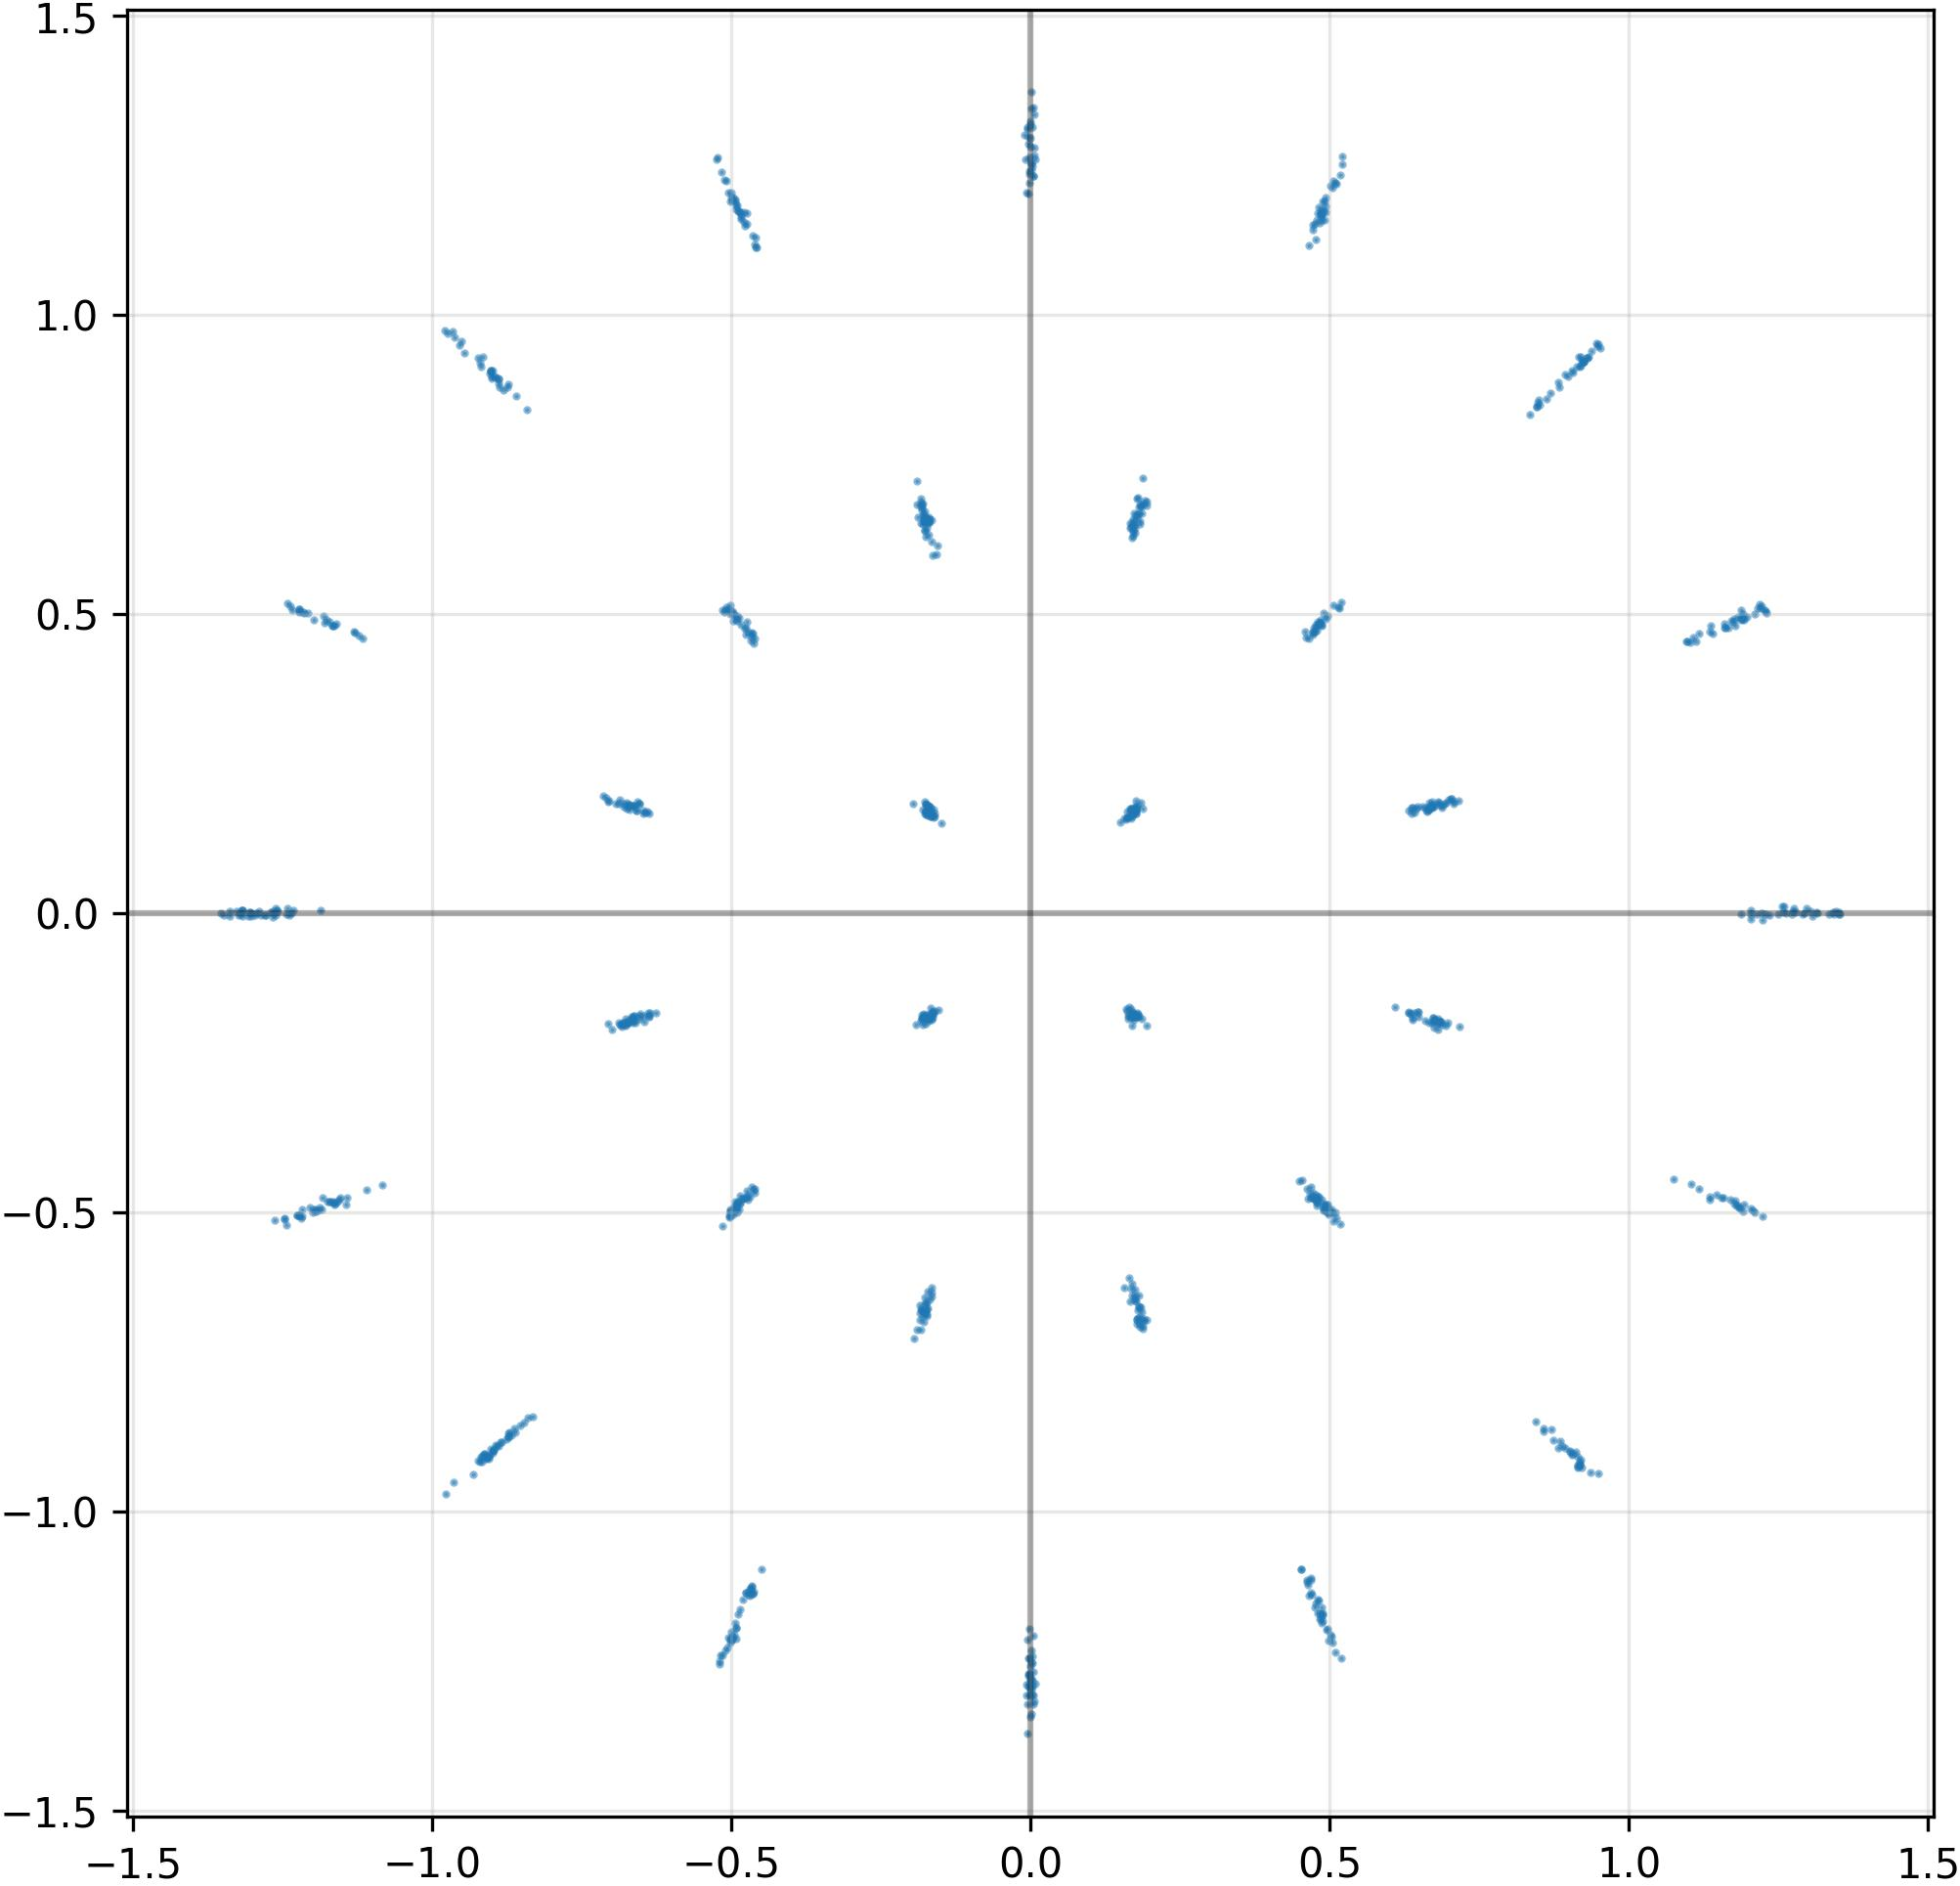

Source data for this figure (header and first rows):
I, Q
-9.632632732391357422e-01, 9.630854725837707520e-01
9.008302688598632812e-01, -9.007158875465393066e-01
1.766860634088516235e-01, 1.875054538249969482e-01
-4.849352538585662842e-01, 1.168036580085754395e+00
4.776786863803863525e-01, 1.159118294715881348e+00
-4.687786698341369629e-01, -1.133564949035644531e+00
-1.324472069740295410e+00, -3.215441014617681503e-03
5.170686244964599609e-01, 1.232922911643981934e+00
-4.912160336971282959e-01, 1.183427214622497559e+00
-1.235318064689636230e+00, -7.705244352109730244e-04
1.779766827821731567e-01, -1.740313023328781128e-01
-1.270606398582458496e+00, 1.073017134331166744e-03
-6.632577776908874512e-01, 1.801404654979705811e-01
1.204510092735290527e+00, -4.944917261600494385e-01
-1.163731694221496582e+00, 4.804670512676239014e-01
-1.172806024551391602e+00, -4.830917716026306152e-01
6.323361992835998535e-01, -1.674262583255767822e-01
-1.850878000259399414e-01, -6.691012382507324219e-01
5.191012024879455566e-01, 5.193540453910827637e-01
-9.230654239654541016e-01, -9.151611924171447754e-01
1.620771139860153198e-01, 1.599715799093246460e-01
1.223850727081298828e+00, -5.066564679145812988e-01
1.803931146860122681e-01, 6.779332756996154785e-01
3.691357560455799103e-03, -1.207221865653991699e+00
1.214389443397521973e+00, -1.527043408714234829e-03
-1.304852724075317383e+00, 1.826572348363697529e-03
-4.922105967998504639e-01, -4.875732660293579102e-01
-1.223030090332031250e+00, 5.052709579467773438e-01
4.716807603836059570e-01, 1.141470551490783691e+00
-6.378390192985534668e-01, -1.718555241823196411e-01
4.839784801006317139e-01, -1.179571390151977539e+00
-5.659603513777256012e-03, -1.371826767921447754e+00
-1.677696108818054199e-01, 1.612165123224258423e-01
9.198909997940063477e-01, 9.297885298728942871e-01
-1.757569164037704468e-01, -1.851252317428588867e-01
-9.086684584617614746e-01, -9.111263155937194824e-01
1.740818619728088379e-01, -1.712925434112548828e-01
-1.289567947387695312e+00, 2.551056677475571632e-03
4.834511578083038330e-01, 1.153494238853454590e+00
6.552407145500183105e-01, 1.780430376529693604e-01
-5.016946196556091309e-01, -1.220120072364807129e+00
6.872363686561584473e-01, 1.798709183931350708e-01
-4.648712277412414551e-01, -1.137377500534057617e+00
-1.752636283636093140e-01, -6.532240509986877441e-01
-1.199767947196960449e+00, -4.998954236507415771e-01
4.810587167739868164e-01, -4.743563234806060791e-01
-1.763655543327331543e-01, -6.670039296150207520e-01
4.900115132331848145e-01, 1.173289299011230469e+00
-5.023073554039001465e-01, 5.054396390914916992e-01
-1.816546171903610229e-01, 6.734952330589294434e-01
-8.739505410194396973e-01, -8.694415688514709473e-01
-8.921743631362915039e-01, -8.904114961624145508e-01
4.985389411449432373e-01, -1.215366363525390625e+00
4.647084176540374756e-01, 1.115974783897399902e+00
4.838413298130035400e-01, 4.833102822303771973e-01
-4.731373786926269531e-01, -4.787442088127136230e-01
5.069391727447509766e-01, -5.156933665275573730e-01
-5.023391246795654297e-01, -4.959315657615661621e-01
1.209847450256347656e+00, -5.009970068931579590e-01
-6.617177724838256836e-01, -1.793133020401000977e-01
... 964 more rows
